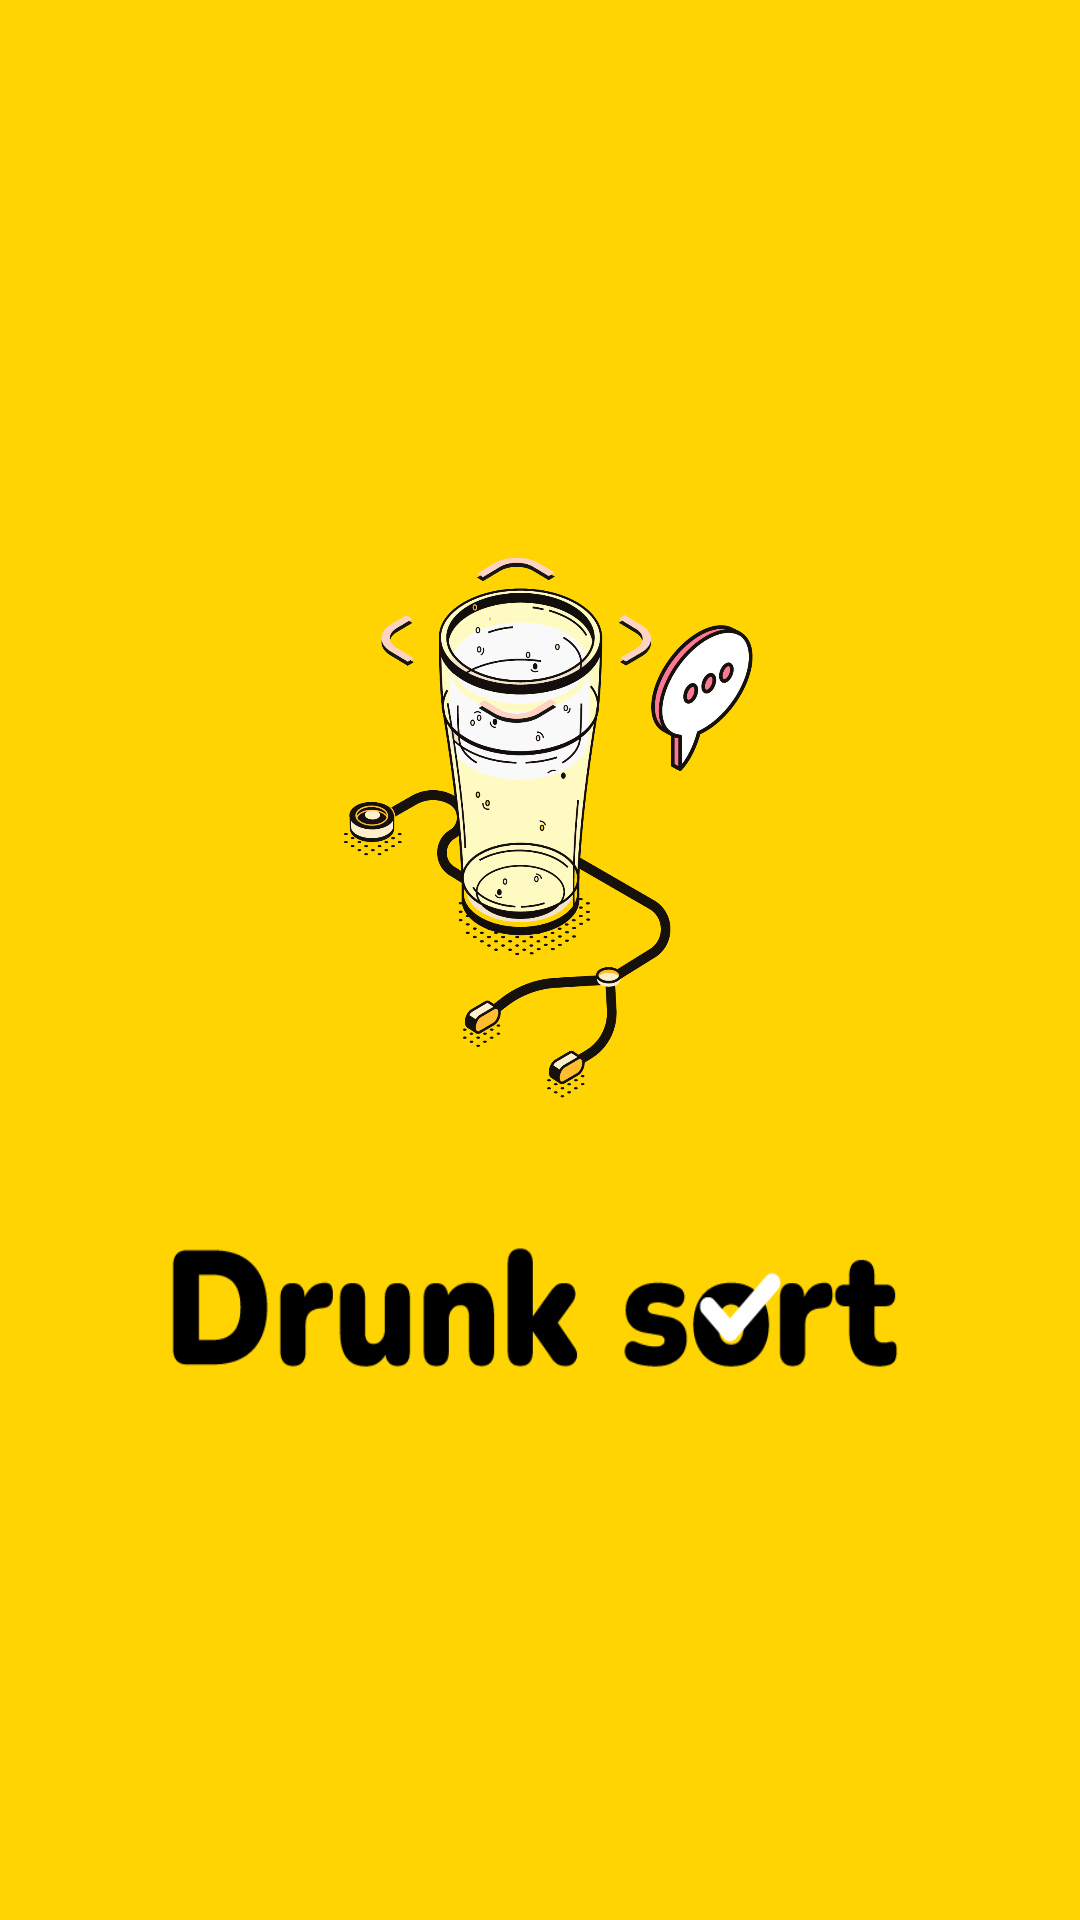

Reconstruct the res/layout file that produces this screen, plus the resources it refers to.
<!-- AndroidManifest.xml: application theme Theme.Soberkotlin -->
<!-- res/layout/activity_splash.xml -->
<?xml version="1.0" encoding="utf-8"?>
<RelativeLayout
    xmlns:android="http://schemas.android.com/apk/res/android"
    xmlns:app="http://schemas.android.com/apk/res-auto"
    xmlns:tools="http://schemas.android.com/tools"
    android:layout_width="match_parent"
    android:layout_height="match_parent"
    android:background="@color/primary_color"
    tools:context=".activity.SplashActivity">

    <LinearLayout
        android:layout_width="match_parent"
        android:layout_height="wrap_content"
        android:layout_centerInParent="true"
        android:orientation="vertical">

        <ImageView
            android:layout_width="200dp"
            android:layout_height="200dp"
            android:layout_gravity="center"
            android:background="@drawable/logo_drunk" />

        <ImageView
            android:layout_width="match_parent"
            android:layout_height="60dp"
            android:layout_marginTop="30dp"
            android:layout_marginLeft="20dp"
            android:layout_marginRight="20dp"
            android:background="@drawable/bg_logo" />

    </LinearLayout>




</RelativeLayout>
<!-- resources referenced by this layout -->
<resources>
  <color name="primary_color">#FFD400</color>
  <!-- drawable bg_logo: png bitmap (drawable, 7455 bytes) -->
  <!-- drawable logo_drunk: png bitmap (drawable, 143265 bytes) -->
  <style name="Theme.Soberkotlin" parent="Theme.MaterialComponents.DayNight.DarkActionBar">
          
          <item name="colorPrimary">@color/primary_color</item>
          <item name="colorPrimaryVariant">#FBD51A</item>
          <item name="colorOnPrimary">@color/white</item>
          
          <item name="colorSecondary">@color/teal_200</item>
          <item name="colorSecondaryVariant">@color/teal_700</item>
          <item name="colorOnSecondary">@color/black</item>
          
          <item name="android:statusBarColor" tools:targetApi="l">?attr/colorPrimaryVariant</item>
          
      </style>
  <color name="white">#FFFFFFFF</color>
  <color name="teal_200">#FF03DAC5</color>
  <color name="teal_700">#FF018786</color>
  <color name="black">#FF000000</color>
</resources>
